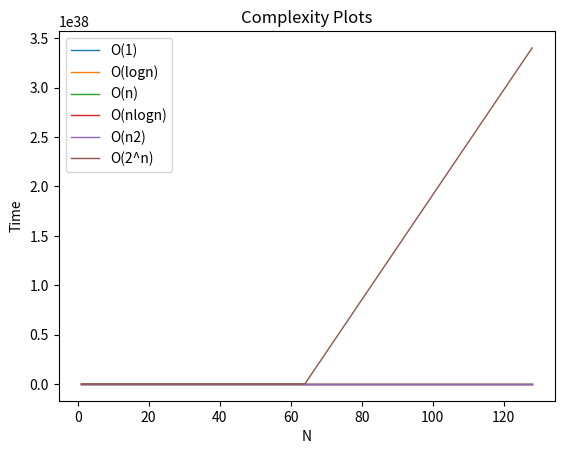

Reproduce this figure in Python.
import math
from matplotlib import pyplot as plt

if __name__ == "__main__":
    nList = [1 << i for i in range(8)]   # creating the list

    O1 = [1 for n in nList]     # doing the mathematical operations
    Ologn = [math.log2(n) for n in nList]
    On = [n for n in nList]
    Onlogn = [n*math.log2(n) for n in nList]
    On2 = [pow(n, 2) for n in nList]
    O2n = [pow(2, n) for n in nList]

    plt.plot(nList, O1, label='O(1)', linewidth=1)  # plotting the results
    plt.plot(nList, Ologn, label='O(logn)', linewidth=1)
    plt.plot(nList, On, label='O(n)', linewidth=1)
    plt.plot(nList, Onlogn, label='O(nlogn)', linewidth=1)
    plt.plot(nList, On2, label='O(n2)', linewidth=1)
    plt.plot(nList, O2n, label='O(2^n)', linewidth=1)

    plt.title('Complexity Plots')
    plt.xlabel('N')
    plt.ylabel('Time')
    plt.legend()
    plt.show()
